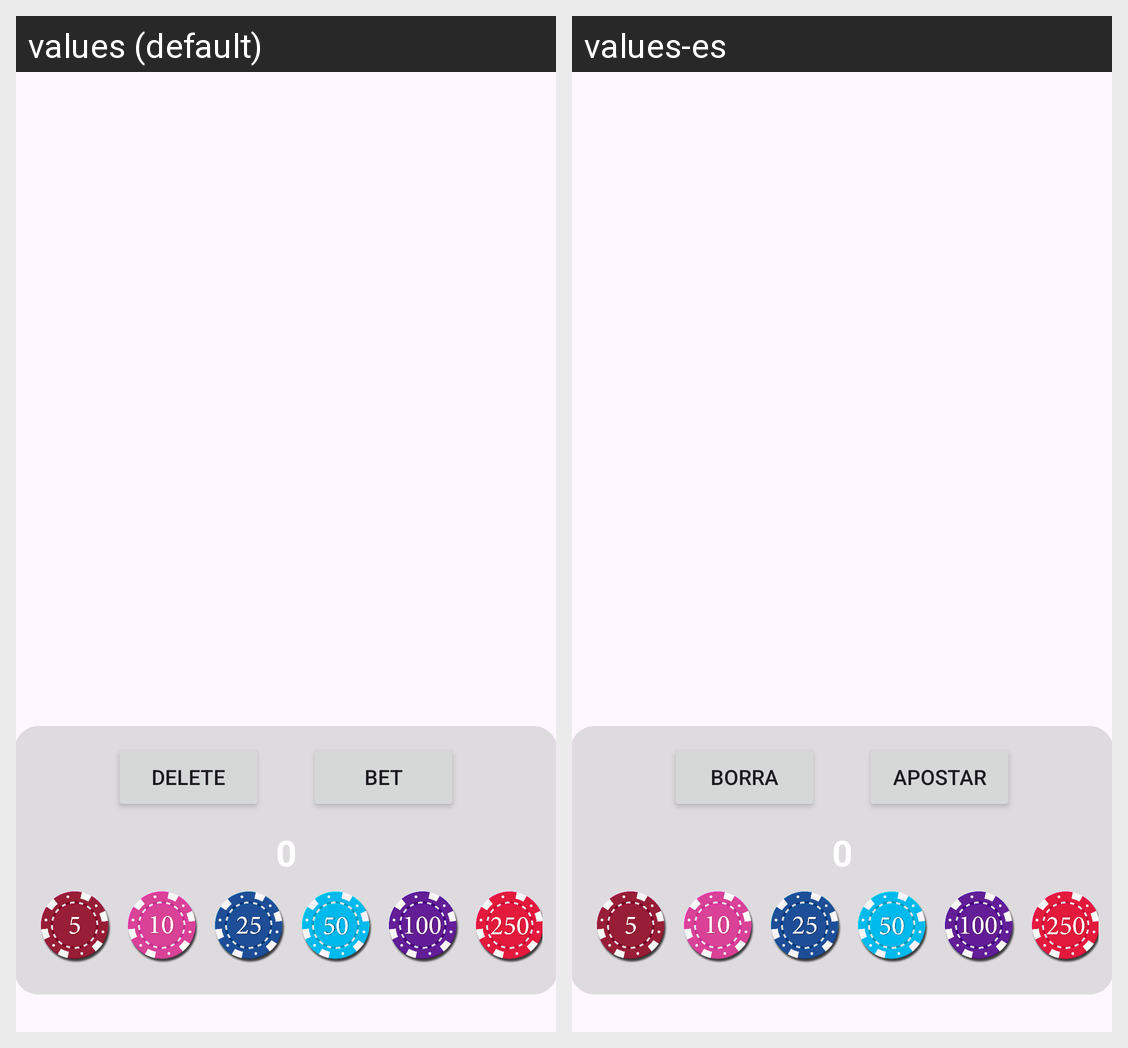

For this localized Android screen grid, give each drawn string resource with its value in every locale shown.
Android screen res/layout/apuesta_opciones.xml rendered under 2 locales, left to right: values (default), values-es. Device: Nexus 5 (rendered at 1080×1920; each locale shown at half size, 540×960, under a caption strip naming it); theme Theme.Droid.
Strings drawn on this screen, with the default value and each locale's value (text and hints the layout hard-codes, and strings that could not be matched under every locale, appear in the picture but are not listed):

borra
  values: Delete
  values-es: Borra

apostar
  values: Bet
  values-es: Apostar
